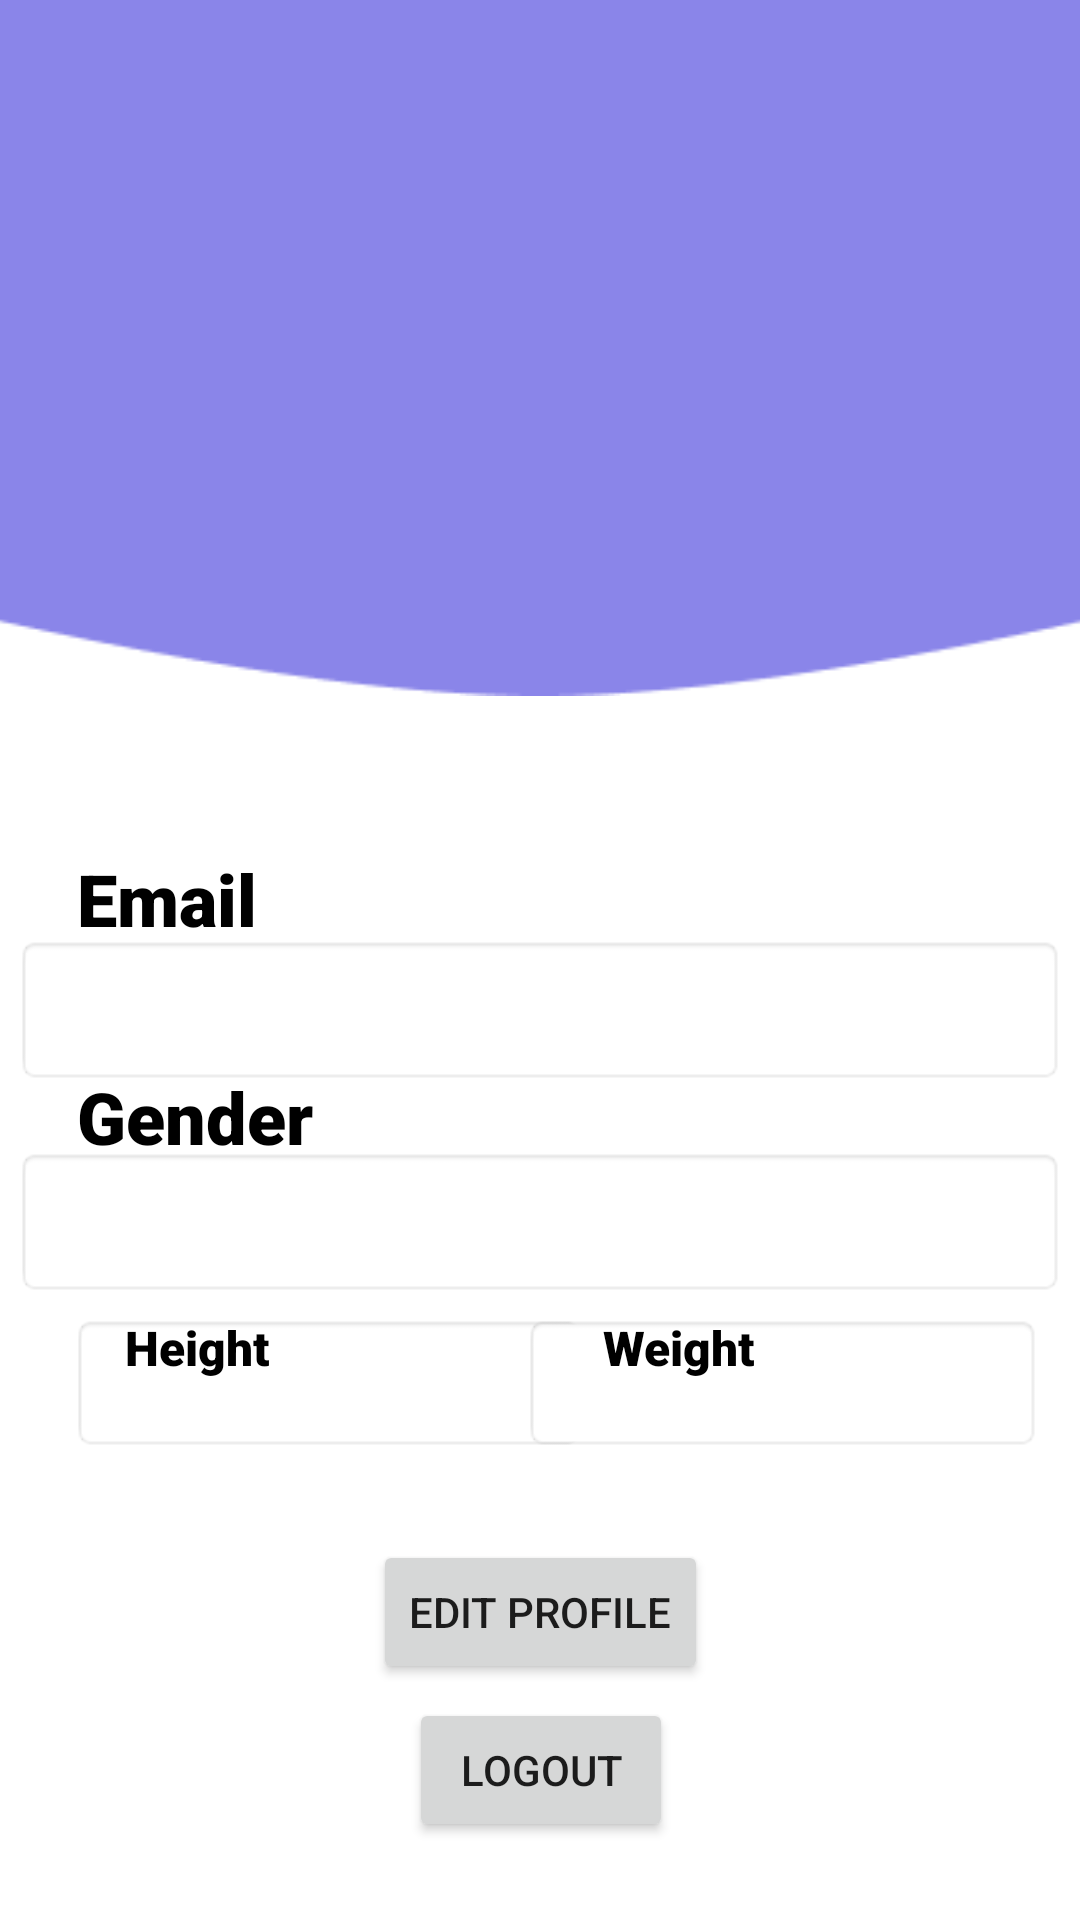

Layout XML and referenced resources for this Android screen:
<!-- AndroidManifest.xml: application theme Theme.Capstone2Project -->
<!-- res/layout/profil.xml -->
<?xml version="1.0" encoding="utf-8"?>
<androidx.constraintlayout.widget.ConstraintLayout xmlns:android="http://schemas.android.com/apk/res/android"
    xmlns:app="http://schemas.android.com/apk/res-auto"
    xmlns:tools="http://schemas.android.com/tools"
    android:layout_width="match_parent"
    android:layout_height="match_parent"
    tools:context=".ProfilActivity">

    <TextView
        android:id="@+id/edgend"
        android:layout_width="350dp"
        android:layout_height="50dp"
        android:background="@android:drawable/editbox_background"
        android:ems="10"
        android:inputType=""
        android:textColor="#000000"
        android:textSize="24sp"
        app:layout_constraintBottom_toBottomOf="parent"
        app:layout_constraintEnd_toEndOf="parent"
        app:layout_constraintHorizontal_bias="0.49"
        app:layout_constraintStart_toStartOf="parent"
        app:layout_constraintTop_toTopOf="parent"
        app:layout_constraintVertical_bias="0.648" />

    <TextView
        android:id="@+id/edheight"
        android:layout_width="172dp"
        android:layout_height="46dp"
        android:layout_marginBottom="156dp"
        android:background="@android:drawable/editbox_background"
        android:ems="10"
        android:paddingLeft="10dp"
        android:textColor="#000000"
        android:textSize="20sp"
        app:layout_constraintBottom_toBottomOf="parent"
        app:layout_constraintEnd_toEndOf="parent"
        app:layout_constraintHorizontal_bias="0.125"
        app:layout_constraintStart_toStartOf="parent"
        app:layout_constraintTop_toBottomOf="@+id/spinnerGender"
        app:layout_constraintVertical_bias="0.242" />

    <TextView
        android:id="@+id/edweight"
        android:layout_width="173dp"
        android:layout_height="46dp"
        android:layout_marginBottom="156dp"
        android:background="@android:drawable/editbox_background"
        android:ems="10"
        android:inputType=""
        android:paddingLeft="10dp"
        android:textColor="#000000"
        android:textSize="20sp"
        app:layout_constraintBottom_toBottomOf="parent"
        app:layout_constraintEnd_toEndOf="parent"
        app:layout_constraintHorizontal_bias="0.932"
        app:layout_constraintStart_toStartOf="parent"
        app:layout_constraintTop_toBottomOf="@+id/spinnerGender"
        app:layout_constraintVertical_bias="0.222" />

    <Button
        android:id="@+id/btnlogout"
        android:layout_width="wrap_content"
        android:layout_height="wrap_content"
        android:text="@string/logout"
        app:layout_constraintBottom_toBottomOf="parent"
        app:layout_constraintEnd_toEndOf="parent"
        app:layout_constraintHorizontal_bias="0.501"
        app:layout_constraintStart_toStartOf="parent"
        app:layout_constraintTop_toTopOf="parent"
        app:layout_constraintVertical_bias="0.956" />

    <TextView
        android:id="@+id/height"
        android:layout_width="wrap_content"
        android:layout_height="wrap_content"
        android:fontFamily="sans-serif-black"
        android:text="Height"
        android:textColor="#000000"
        android:textSize="16sp"
        android:textStyle="bold"
        app:layout_constraintBottom_toBottomOf="parent"
        app:layout_constraintEnd_toEndOf="parent"
        app:layout_constraintHorizontal_bias="0.134"
        app:layout_constraintStart_toStartOf="parent"
        app:layout_constraintTop_toTopOf="parent"
        app:layout_constraintVertical_bias="0.709" />

    <TextView
        android:id="@+id/weight"
        android:layout_width="wrap_content"
        android:layout_height="wrap_content"
        android:fontFamily="sans-serif-black"
        android:text="Weight"
        android:textColor="#000000"
        android:textSize="16sp"
        android:textStyle="bold"
        app:layout_constraintBottom_toBottomOf="parent"
        app:layout_constraintEnd_toEndOf="parent"
        app:layout_constraintHorizontal_bias="0.651"
        app:layout_constraintStart_toStartOf="parent"
        app:layout_constraintTop_toTopOf="parent"
        app:layout_constraintVertical_bias="0.709" />

    <TextView
        android:id="@+id/gender"
        android:layout_width="wrap_content"
        android:layout_height="wrap_content"
        android:fontFamily="sans-serif-black"
        android:text="Gender"
        android:textColor="#000000"
        android:textSize="24sp"
        android:textStyle="bold"
        app:layout_constraintBottom_toBottomOf="parent"
        app:layout_constraintEnd_toEndOf="parent"
        app:layout_constraintHorizontal_bias="0.091"
        app:layout_constraintStart_toStartOf="parent"
        app:layout_constraintTop_toTopOf="parent"
        app:layout_constraintVertical_bias="0.586" />

    <TextView
        android:id="@+id/name2"
        android:layout_width="wrap_content"
        android:layout_height="wrap_content"
        android:fontFamily="sans-serif-black"
        android:text="Email"
        android:textColor="#000000"
        android:textSize="24sp"
        android:textStyle="bold"
        app:layout_constraintBottom_toBottomOf="parent"
        app:layout_constraintEnd_toEndOf="parent"
        app:layout_constraintHorizontal_bias="0.085"
        app:layout_constraintStart_toStartOf="parent"
        app:layout_constraintTop_toTopOf="parent"
        app:layout_constraintVertical_bias="0.466" />

    <TextView
        android:id="@+id/edEmail"
        android:layout_width="350dp"
        android:layout_height="50dp"
        android:background="@android:drawable/editbox_background"
        android:ems="10"
        android:textSize="24sp"
        app:layout_constraintBottom_toBottomOf="parent"
        app:layout_constraintEnd_toEndOf="parent"
        app:layout_constraintHorizontal_bias="0.491"
        app:layout_constraintStart_toStartOf="parent"
        app:layout_constraintTop_toTopOf="parent"
        app:layout_constraintVertical_bias="0.528" />

    <TextView
        android:id="@+id/edNama"
        android:layout_width="350dp"
        android:layout_height="50dp"
        android:ems="10"
        android:inputType=""
        android:textAlignment="center"
        android:textColor="#000000"
        android:textSize="30sp"
        android:textStyle="bold"
        app:layout_constraintBottom_toBottomOf="parent"
        app:layout_constraintEnd_toEndOf="parent"
        app:layout_constraintHorizontal_bias="0.54"
        app:layout_constraintStart_toStartOf="parent"
        app:layout_constraintTop_toTopOf="parent"
        app:layout_constraintVertical_bias="0.377" />

    <ImageView
        android:id="@+id/imageView4"
        android:layout_width="427dp"
        android:layout_height="232dp"
        app:layout_constraintBottom_toBottomOf="parent"
        app:layout_constraintEnd_toEndOf="parent"
        app:layout_constraintStart_toStartOf="parent"
        app:layout_constraintTop_toTopOf="parent"
        app:layout_constraintVertical_bias="0.0"
        app:srcCompat="@drawable/rectangle_49" />


    <ImageView
        android:id="@+id/imageView5"
        android:layout_width="152dp"
        android:layout_height="144dp"
        app:layout_constraintBottom_toBottomOf="parent"
        app:layout_constraintEnd_toEndOf="parent"
        app:layout_constraintHorizontal_bias="0.498"
        app:layout_constraintStart_toStartOf="parent"
        app:layout_constraintTop_toTopOf="parent"
        app:layout_constraintVertical_bias="0.149"
        app:srcCompat="@drawable/profile" />

    <Button
        android:id="@+id/edprof"
        android:layout_width="wrap_content"
        android:layout_height="wrap_content"
        android:text="@string/edprofile"
        app:layout_constraintBottom_toBottomOf="parent"
        app:layout_constraintEnd_toEndOf="parent"
        app:layout_constraintHorizontal_bias="0.501"
        app:layout_constraintStart_toStartOf="parent"
        app:layout_constraintTop_toTopOf="parent"
        app:layout_constraintVertical_bias="0.867" />

</androidx.constraintlayout.widget.ConstraintLayout>
<!-- resources referenced by this layout -->
<resources>
  <!-- drawable rectangle_49: png bitmap (drawable-nodpi, 1750 bytes) -->
  <string name="edprofile">Edit Profile</string>
  <string name="logout">Logout</string>
  <style name="Theme.Capstone2Project" parent="Theme.MaterialComponents.DayNight.NoActionBar">
          
          <item name="colorPrimary">@color/purple_500</item>
          <item name="colorPrimaryVariant">@color/purple_700</item>
          <item name="colorOnPrimary">@color/white</item>
          
          <item name="colorSecondary">@color/teal_200</item>
          <item name="colorSecondaryVariant">@color/teal_700</item>
          <item name="colorOnSecondary">@color/black</item>
          
          <item name="android:statusBarColor">?attr/colorPrimaryVariant</item>
          
      </style>
  <color name="purple_500">#FF6200EE</color>
  <color name="purple_700">#FF3700B3</color>
  <color name="white">#FFFFFFFF</color>
  <color name="teal_200">#FF03DAC5</color>
  <color name="teal_700">#FF018786</color>
  <color name="black">#FF000000</color>
</resources>
